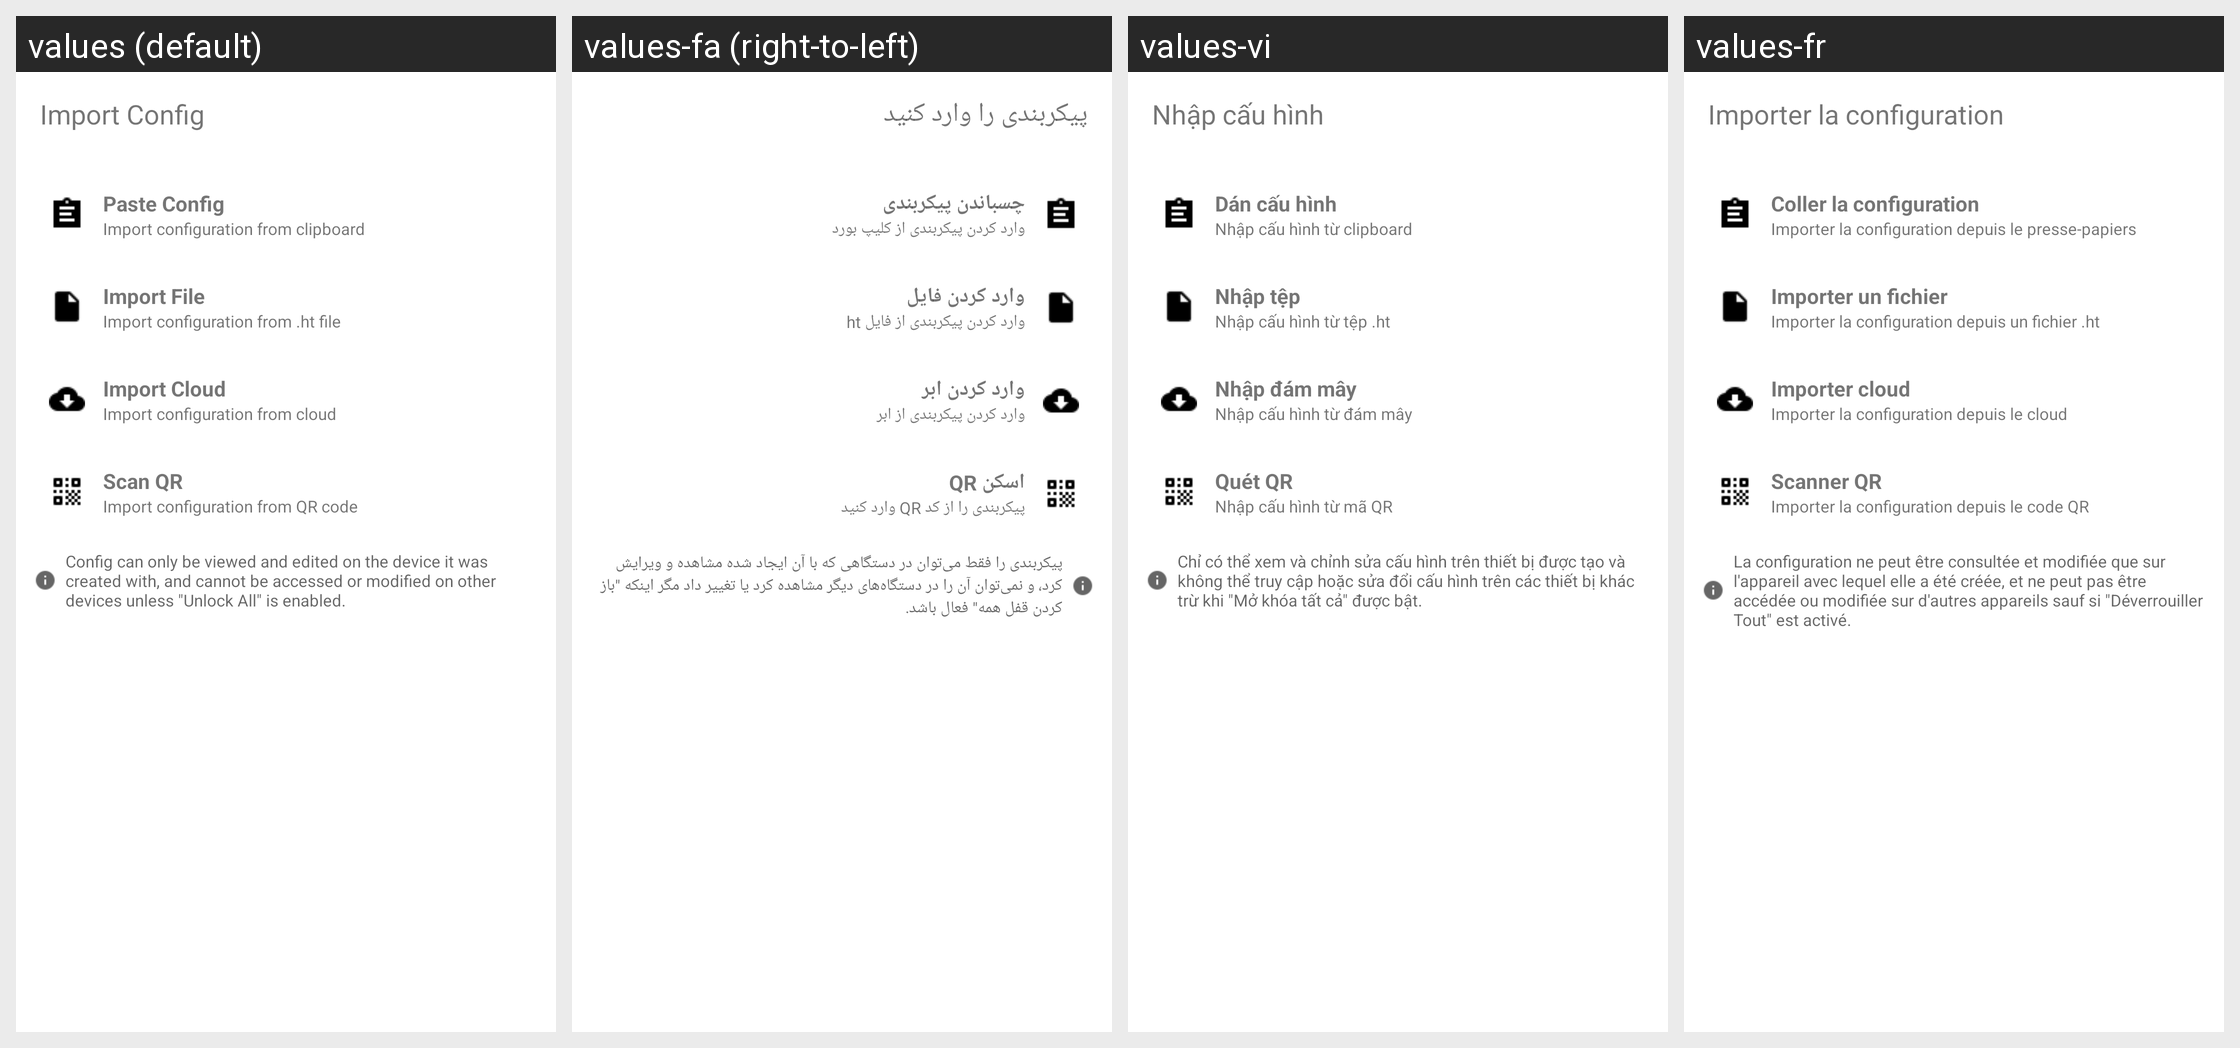

Locale-by-locale string values for the Android screen shown in this grid:
Android screen res/layout/dialog_import.xml rendered under 4 locales, left to right: values (default), values-fa (right-to-left), values-vi, values-fr. Device: Nexus 5 (rendered at 1080×1920; each locale shown at half size, 540×960, under a caption strip naming it); theme Theme.MaterialComponents.DayNight.NoActionBar.
Other locales in the repository, not shown: values-am, values-ar, values-de, values-es, values-in, values-ms, values-pt-rBR, values-ru, values-tg, values-tr, values-uz.
Strings drawn on this screen, with the default value and each locale's value (text and hints the layout hard-codes, and strings that could not be matched under every locale, appear in the picture but are not listed):

label_import_config
  values: Import Config
  values-fa: پیکربندی را وارد کنید
  values-vi: Nhập cấu hình
  values-fr: Importer la configuration

ui_paste_config
  values: Paste Config
  values-fa: چسباندن پیکربندی
  values-vi: Dán cấu hình
  values-fr: Coller la configuration

ui_import_configuration_from_clipboard
  values: Import configuration from clipboard
  values-fa: وارد کردن پیکربندی از کلیپ بورد
  values-vi: Nhập cấu hình từ clipboard
  values-fr: Importer la configuration depuis le presse-papiers

ui_import_file
  values: Import File
  values-fa: وارد کردن فایل
  values-vi: Nhập tệp
  values-fr: Importer un fichier

ui_import_configuration_from_ht_file
  values: Import configuration from .ht file
  values-fa: وارد کردن پیکربندی از فایل ht
  values-vi: Nhập cấu hình từ tệp .ht
  values-fr: Importer la configuration depuis un fichier .ht

ui_import_cloud
  values: Import Cloud
  values-fa: وارد کردن ابر
  values-vi: Nhập đám mây
  values-fr: Importer cloud

ui_import_configuration_from_cloud
  values: Import configuration from cloud
  values-fa: وارد کردن پیکربندی از ابر
  values-vi: Nhập cấu hình từ đám mây
  values-fr: Importer la configuration depuis le cloud

ui_scan_qr
  values: Scan QR
  values-fa: اسکن QR
  values-vi: Quét QR
  values-fr: Scanner QR

ui_import_configuration_from_qr_code
  values: Import configuration from QR code
  values-fa: پیکربندی را از کد QR وارد کنید
  values-vi: Nhập cấu hình từ mã QR
  values-fr: Importer la configuration depuis le code QR

ui_config_can_only_be_viewed_and_edited_on_the_device_it_was_89c9e7de
  values: Config can only be viewed and edited on the device it was created with, and cannot be accessed or modified on other devices unless "Unlock All" is enabled.
  values-fa: پیکربندی را فقط می‌توان در دستگاهی که با آن ایجاد شده مشاهده و ویرایش کرد، و نمی‌توان آن را در دستگاه‌های دیگر مشاهده کرد یا تغییر داد مگر اینکه "باز کردن قفل همه" فعال باشد.
  values-vi: Chỉ có thể xem và chỉnh sửa cấu hình trên thiết bị được tạo và không thể truy cập hoặc sửa đổi cấu hình trên các thiết bị khác trừ khi "Mở khóa tất cả" được bật.
  values-fr: La configuration ne peut être consultée et modifiée que sur l'appareil avec lequel elle a été créée, et ne peut pas être accédée ou modifiée sur d'autres appareils sauf si "Déverrouiller Tout" est activé.
